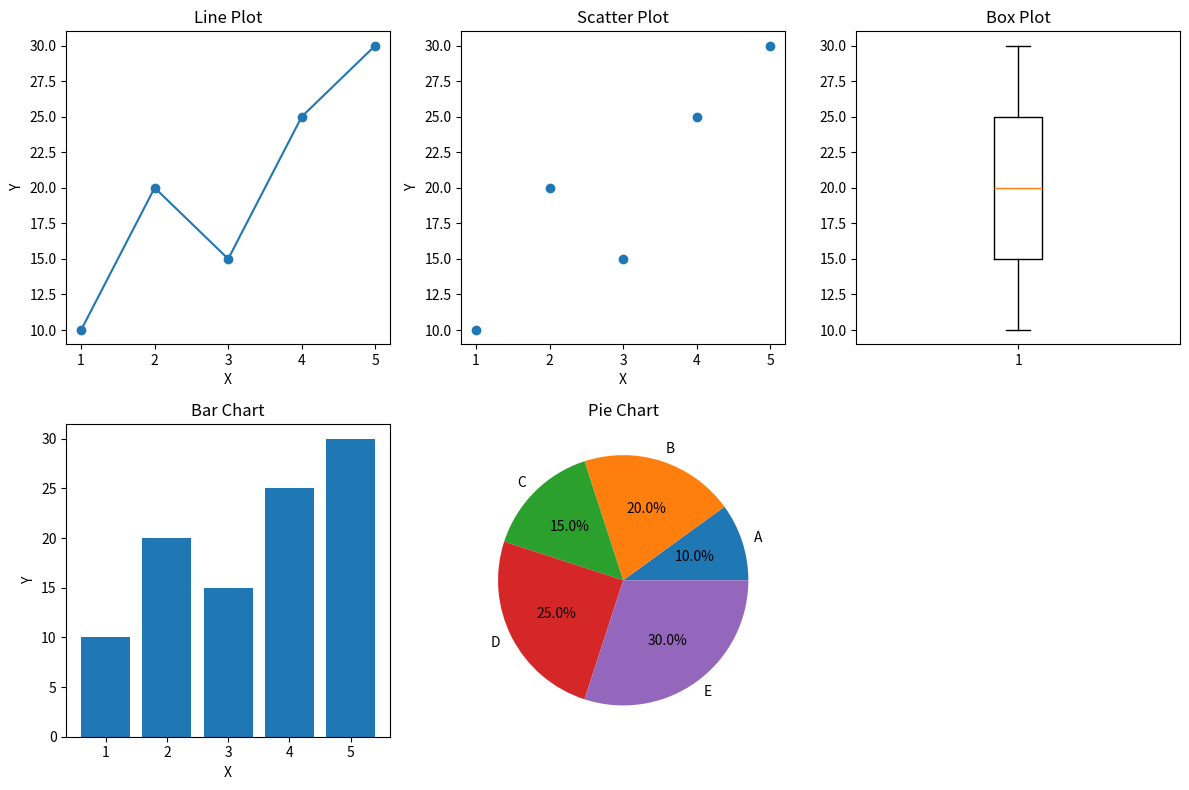

Recreate this plot in Python.
# Write a program to use matplotlib and plot various graphs like line plots, scatter plots, box plots, bar
# charts, pie charts etc.

import matplotlib.pyplot as plt

# Data
x = [1, 2, 3, 4, 5]
y = [10, 20, 15, 25, 30]

# Create multiple plots
plt.figure(figsize=(12, 8))

# 1. Line Plot
plt.subplot(2, 3, 1)
plt.plot(x, y, marker='o')
plt.title("Line Plot")
plt.xlabel("X")
plt.ylabel("Y")

# 2. Scatter Plot
plt.subplot(2, 3, 2)
plt.scatter(x, y)
plt.title("Scatter Plot")
plt.xlabel("X")
plt.ylabel("Y")

# 3. Box Plot
plt.subplot(2, 3, 3)
plt.boxplot(y)
plt.title("Box Plot")

# 4. Bar Chart
plt.subplot(2, 3, 4)
plt.bar(x, y)
plt.title("Bar Chart")
plt.xlabel("X")
plt.ylabel("Y")

# 5. Pie Chart
plt.subplot(2, 3, 5)
labels = ['A', 'B', 'C', 'D', 'E']
plt.pie(y, labels=labels, autopct='%1.1f%%')
plt.title("Pie Chart")

# Display all plots
plt.tight_layout()
plt.show()
